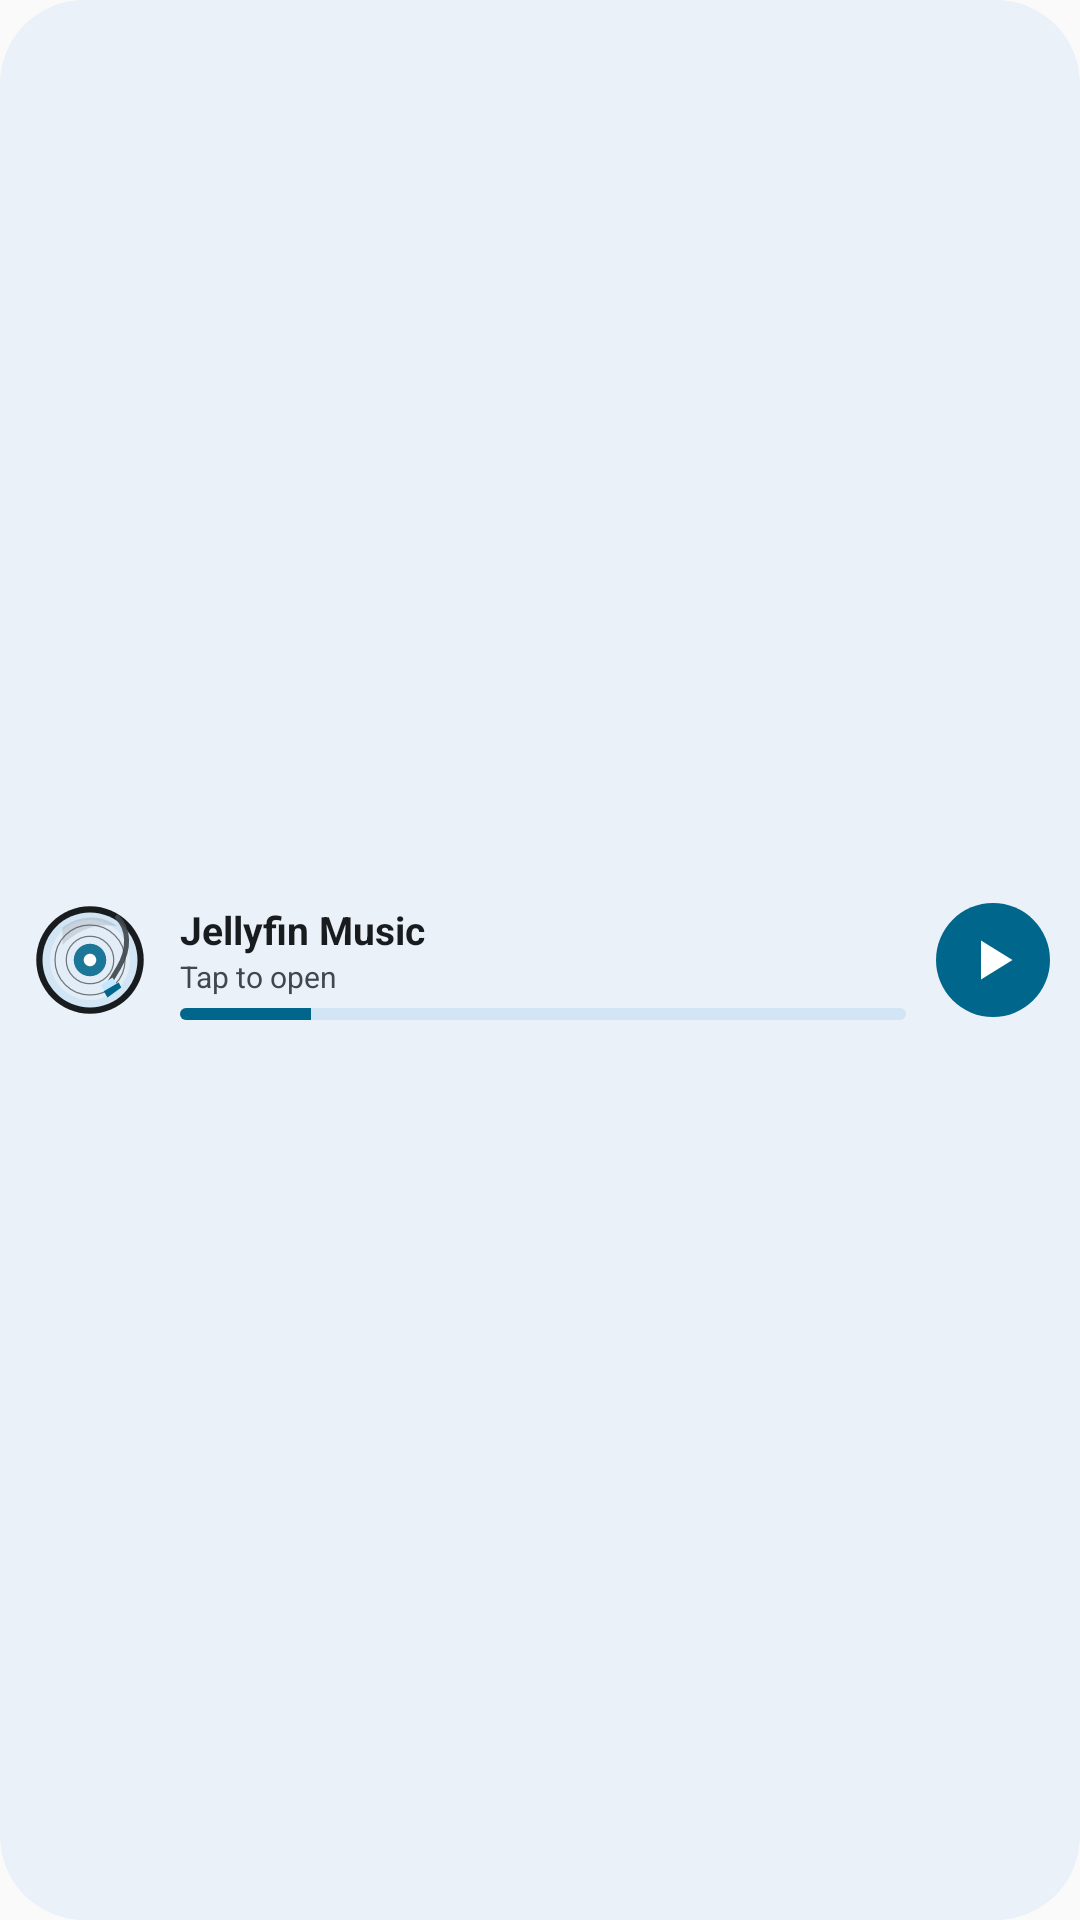

This screen was rendered from an Android layout file. Write that file and the resources it references.
<!-- AndroidManifest.xml: application theme AppTheme -->
<!-- res/layout/widget_music_mini.xml -->
<?xml version="1.0" encoding="utf-8"?>
<RelativeLayout xmlns:android="http://schemas.android.com/apk/res/android"
    android:id="@+id/widget_root"
    android:layout_width="match_parent"
    android:layout_height="match_parent"
    android:background="@drawable/widget_pill_background"
    android:paddingStart="10dp"
    android:paddingTop="7dp"
    android:paddingEnd="10dp"
    android:paddingBottom="7dp">

    <ImageView
        android:id="@+id/widget_album"
        android:layout_width="40dp"
        android:layout_height="40dp"
        android:layout_alignParentStart="true"
        android:layout_centerVertical="true"
        android:contentDescription="@string/widget_music_compact_description"
        android:scaleType="fitCenter"
        android:src="@drawable/widget_vinyl" />

    <ImageView
        android:id="@+id/widget_play"
        android:layout_width="38dp"
        android:layout_height="38dp"
        android:layout_alignParentEnd="true"
        android:layout_centerVertical="true"
        android:background="@drawable/widget_play_button"
        android:contentDescription="Play or pause"
        android:padding="11dp"
        android:scaleType="center"
        android:src="@drawable/widget_icon_play" />

    <TextView
        android:id="@+id/widget_title"
        android:layout_width="match_parent"
        android:layout_height="wrap_content"
        android:layout_alignTop="@id/widget_album"
        android:layout_marginStart="10dp"
        android:layout_marginTop="1dp"
        android:layout_marginEnd="10dp"
        android:layout_toEndOf="@id/widget_album"
        android:layout_toStartOf="@id/widget_play"
        android:ellipsize="end"
        android:maxLines="1"
        android:text="Jellyfin Music"
        android:textColor="@color/widget_on_surface"
        android:textSize="13sp"
        android:textStyle="bold" />

    <TextView
        android:id="@+id/widget_artist"
        android:layout_width="match_parent"
        android:layout_height="wrap_content"
        android:layout_below="@id/widget_title"
        android:layout_marginStart="10dp"
        android:layout_marginEnd="10dp"
        android:layout_toEndOf="@id/widget_album"
        android:layout_toStartOf="@id/widget_play"
        android:ellipsize="end"
        android:maxLines="1"
        android:text="Tap to open"
        android:textColor="@color/widget_on_surface_variant"
        android:textSize="10sp" />

    <ProgressBar
        android:id="@+id/widget_progress"
        style="?android:attr/progressBarStyleHorizontal"
        android:layout_width="match_parent"
        android:layout_height="4dp"
        android:layout_alignBottom="@id/widget_album"
        android:layout_marginStart="10dp"
        android:layout_marginEnd="10dp"
        android:layout_toEndOf="@id/widget_album"
        android:layout_toStartOf="@id/widget_play"
        android:indeterminate="false"
        android:max="1000"
        android:progress="180"
        android:progressDrawable="@drawable/widget_progress" />

    <ImageView
        android:id="@+id/widget_previous"
        android:layout_width="1dp"
        android:layout_height="1dp"
        android:visibility="invisible" />

    <ImageView
        android:id="@+id/widget_next"
        android:layout_width="1dp"
        android:layout_height="1dp"
        android:visibility="invisible" />

    <TextView
        android:id="@+id/widget_status"
        android:layout_width="1dp"
        android:layout_height="1dp"
        android:visibility="invisible" />
</RelativeLayout>
<!-- resources referenced by this layout -->
<resources>
  <color name="widget_on_surface">#191C1C</color>
  <color name="widget_on_surface_variant">#59615F</color>
  <!-- drawable widget_icon_play (drawable) -->
  <?xml version="1.0" encoding="utf-8"?>
  <vector xmlns:android="http://schemas.android.com/apk/res/android"
      android:width="24dp"
      android:height="24dp"
      android:viewportWidth="24"
      android:viewportHeight="24">
      <path
          android:fillColor="@color/widget_on_primary"
          android:pathData="M8,5.5 L18.5,12 L8,18.5 Z" />
  </vector>
  <!-- drawable widget_pill_background (drawable) -->
  <?xml version="1.0" encoding="utf-8"?>
  <shape xmlns:android="http://schemas.android.com/apk/res/android">
      <corners android:radius="28dp" />
      <solid android:color="@color/widget_surface_high" />
  </shape>
  <!-- drawable widget_play_button (drawable) -->
  <?xml version="1.0" encoding="utf-8"?>
  <shape xmlns:android="http://schemas.android.com/apk/res/android">
      <corners android:radius="28dp" />
      <solid android:color="@color/widget_primary" />
  </shape>
  <!-- drawable widget_progress (drawable) -->
  <?xml version="1.0" encoding="utf-8"?>
  <layer-list xmlns:android="http://schemas.android.com/apk/res/android">
      <item android:id="@android:id/background">
          <shape>
              <corners android:radius="3dp" />
              <solid android:color="@color/widget_secondary_container" />
          </shape>
      </item>
      <item android:id="@android:id/progress">
          <clip>
              <shape>
                  <corners android:radius="3dp" />
                  <solid android:color="@color/widget_primary" />
              </shape>
          </clip>
      </item>
  </layer-list>
  <!-- drawable widget_vinyl: vector/xml drawable (drawable, 2560 chars, omitted) -->
  <string name="widget_music_compact_description">Compact Jellyfin Music widget</string>
  <style name="AppTheme" parent="android:style/Theme.Material.Light.NoActionBar">
          <item name="android:windowLightStatusBar">true</item>
          <item name="android:navigationBarColor">#F7F2EA</item>
          <item name="android:statusBarColor">#F7F2EA</item>
      </style>
  <color name="widget_on_primary">#FFFFFF</color>
  <color name="widget_surface_high">#EFF2EF</color>
  <color name="widget_primary">#006B5F</color>
  <color name="widget_secondary_container">#D7E4E0</color>
</resources>
